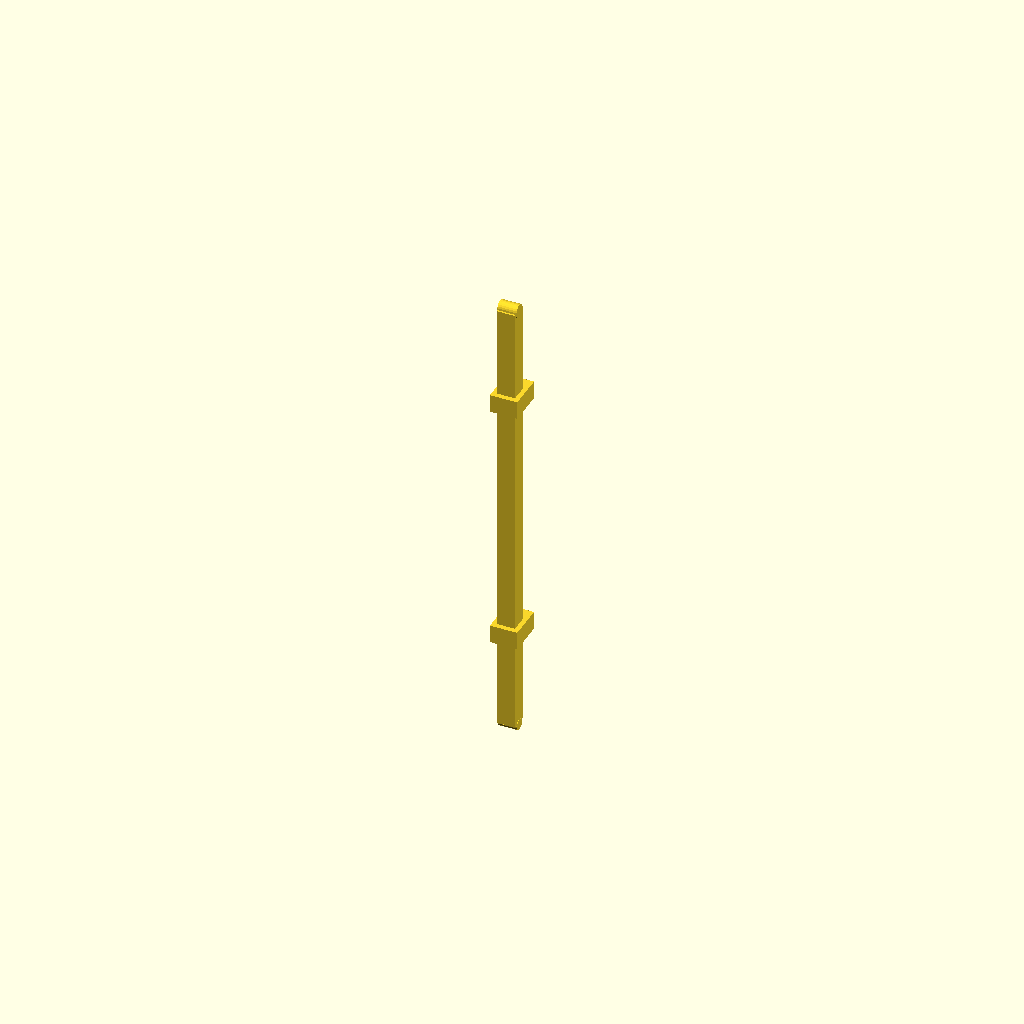
Cell 1: rendered with the file's own defaults.
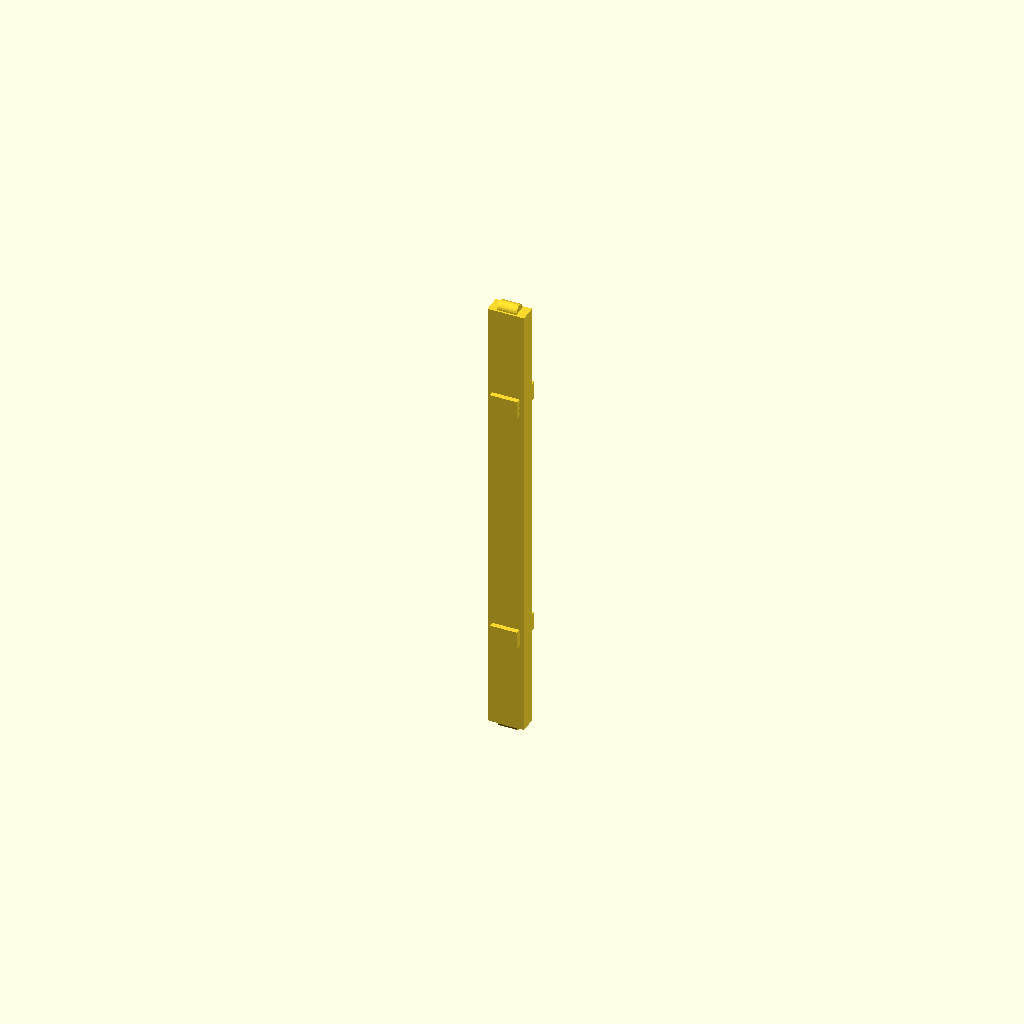
Cell 2: bar_width = 40 (everything else at default).
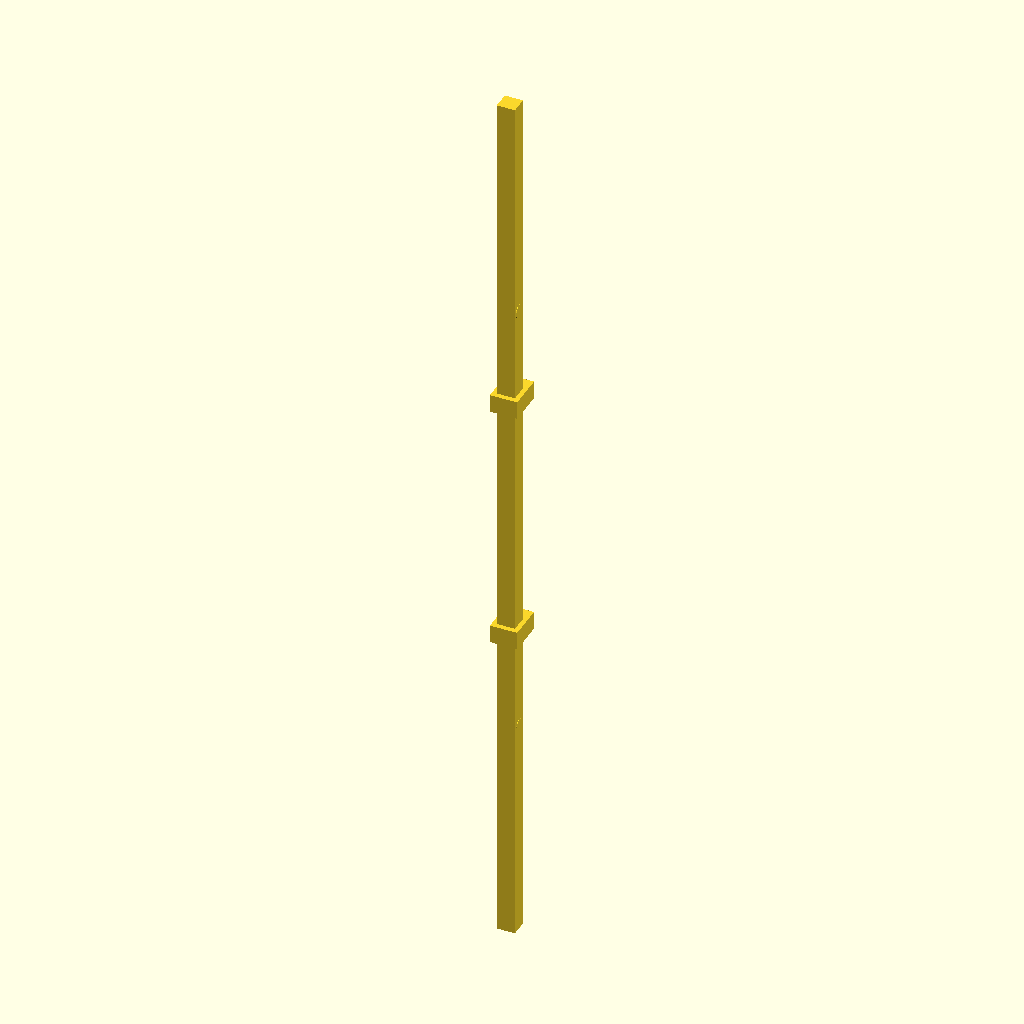
Cell 3 — bar_height set to 1000, the other parameters unchanged.
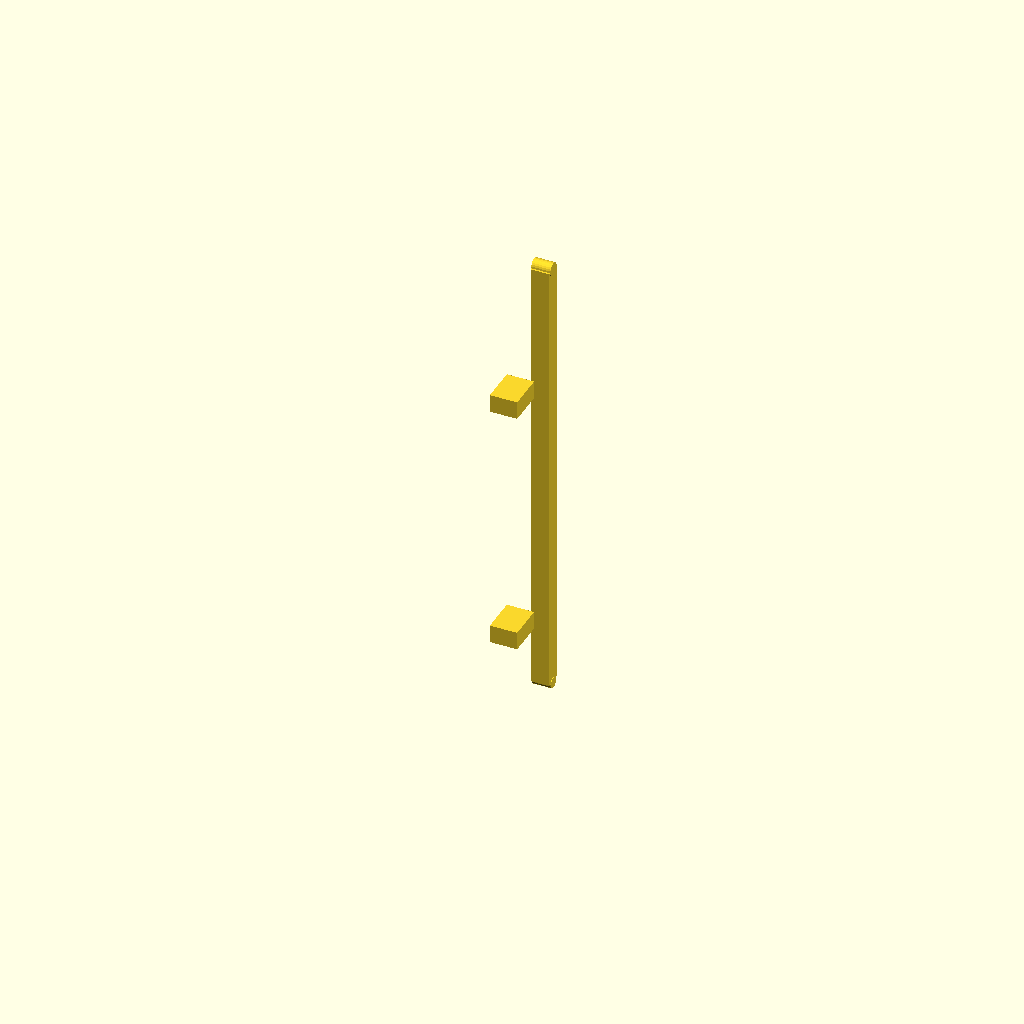
Cell 4: bar_center_y = 160 (everything else at default).
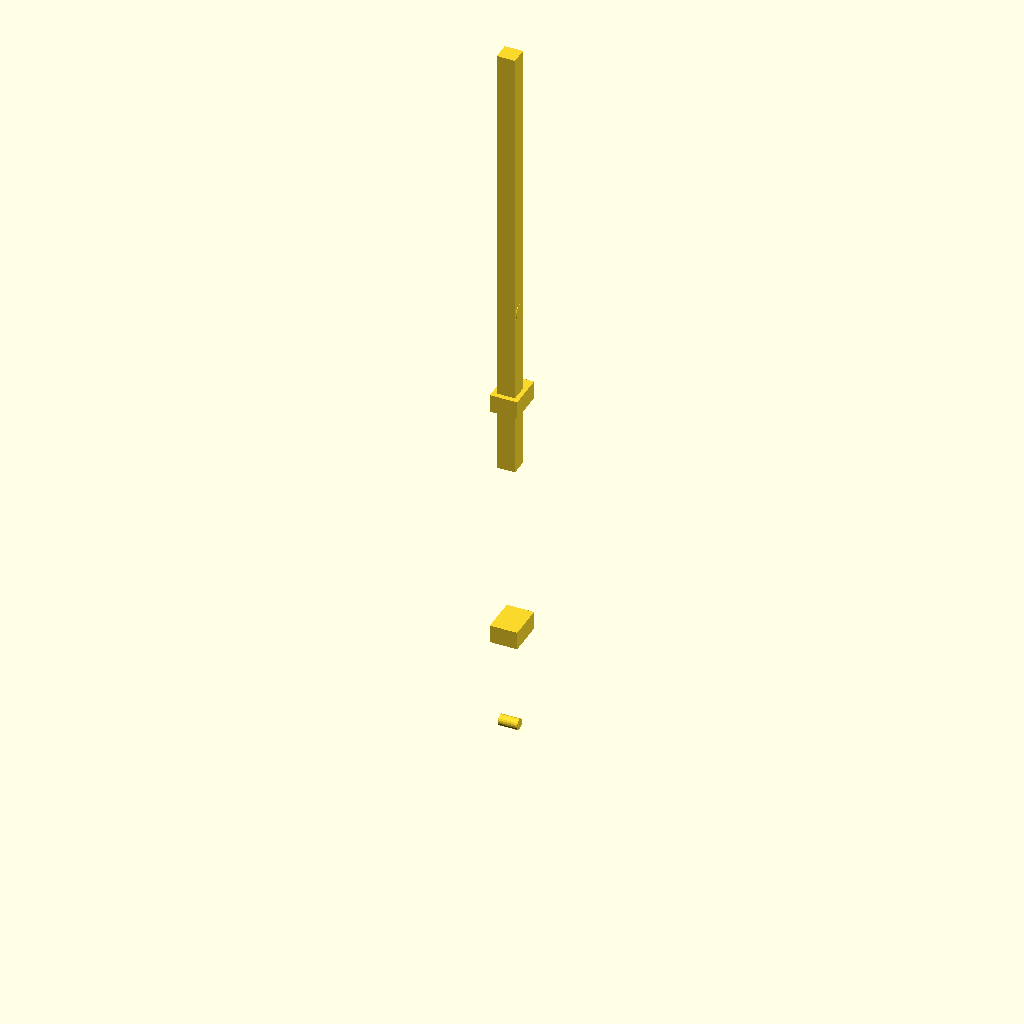
Cell 5: bar_center_z = 620 (everything else at default).
One fixed orthographic camera (rotation 55°, 0°, 25°; colour scheme Cornfield) for every cell.
OpenSCAD source file src/ros/rover/rover_description/banksia_arm/scad/l1prime.scad:
// === STL Reference (visual only, not exported) ===
// %scale(1000) import("l1prime.stl");

// === Bar Dimensions ===
bar_width   = 20;
bar_depth   = 19;
bar_height  = 500;
bar_center_y = 80;
bar_center_z = 310;

translate([0, bar_center_y, bar_center_z])
    cube([bar_width, bar_depth, bar_height], center = true);

// === Rollers ===
roller1_radius = 6;
roller2_radius = 7.5;
roller_depth   = 21;

roller1_z = 58;
roller2_z = 560;
roller_y  = bar_center_y;

module roller(z, r) {
    translate([0, roller_y, z])
        rotate([0, 90, 0])
            cylinder(r = r, h = roller_depth, center = true);
}

roller(roller1_z, roller1_radius);
roller(roller2_z, roller2_radius);

// === Wire Clips ===
clip_width  = 30;
clip_depth  = 40;
clip_height = 20;

clip_y = 85;
clip_bottom_z = 170;
clip_top_z    = 450;

module wire_clip(z) {
    translate([0, clip_y, z])
        cube([clip_width, clip_depth, clip_height], center = true);
}

wire_clip(clip_bottom_z);
wire_clip(clip_top_z);
Parameter table extracted from the source (name, type, default, range or options):
bar_width: number, default 20
bar_depth: number, default 19
bar_height: number, default 500
bar_center_y: number, default 80
bar_center_z: number, default 310
roller1_radius: number, default 6
roller2_radius: number, default 7.5
roller_depth: number, default 21
roller1_z: number, default 58
roller2_z: number, default 560
